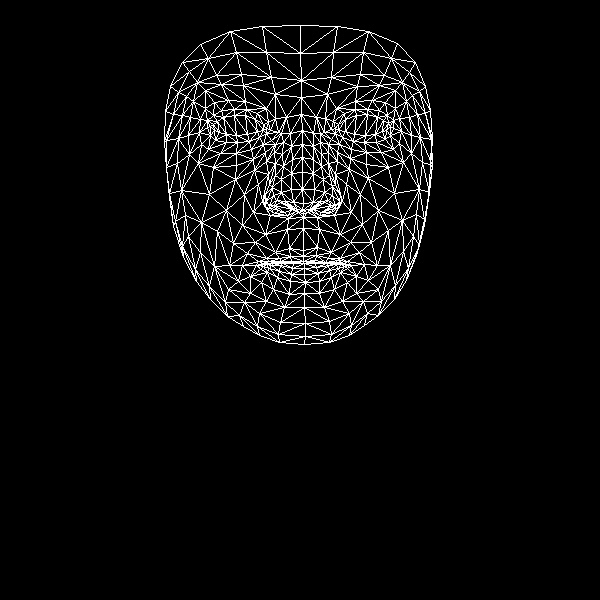

The table this chart was drawn from, first rows:
, x, y
0, 303, 250
1, 303, 203
2, 303, 217
3, 292, 159
4, 302, 189
5, 302, 172
6, 302, 130
7, 214, 130
8, 301, 97
9, 301, 80
10, 300, 25
11, 303, 256
12, 303, 261
13, 303, 263
14, 304, 263
15, 304, 268
16, 304, 274
17, 305, 282
18, 304, 293
19, 302, 210
20, 292, 209
21, 170, 86
22, 249, 141
23, 237, 142
24, 226, 142
25, 210, 135
26, 259, 137
27, 234, 109
28, 246, 109
29, 221, 110
30, 213, 115
31, 201, 144
32, 259, 313
33, 210, 126
34, 166, 140
35, 188, 135
36, 244, 194
37, 289, 248
38, 291, 261
39, 275, 252
40, 266, 258
41, 281, 261
42, 273, 263
43, 250, 276
44, 293, 202
45, 291, 189
46, 193, 101
47, 266, 161
48, 266, 201
49, 265, 194
50, 209, 194
51, 291, 173
52, 221, 84
53, 205, 90
54, 182, 62
55, 275, 94
56, 257, 113
57, 242, 265
58, 183, 257
59, 274, 207
... 408 more rows
